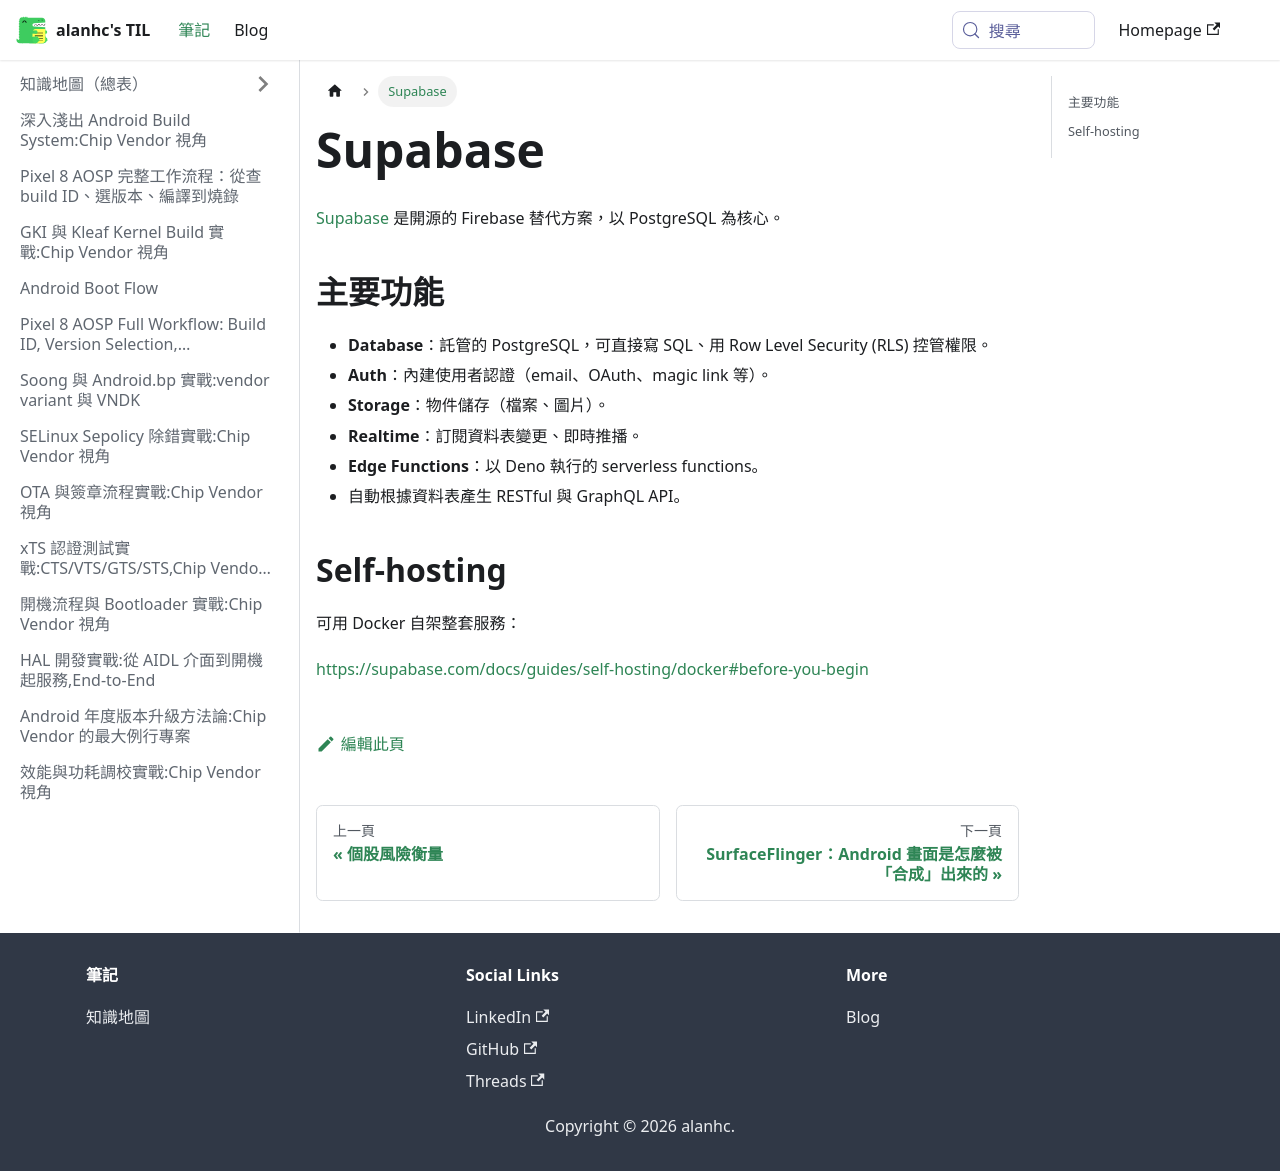

repository: alanhc/til · page: docs/supabase.html · generator: docusaurus

# Supabase

[Supabase](https://supabase.com/) 是開源的 Firebase 替代方案，以 PostgreSQL 為核心。

## 主要功能

- **Database**：託管的 PostgreSQL，可直接寫 SQL、用 Row Level Security (RLS) 控管權限。
- **Auth**：內建使用者認證（email、OAuth、magic link 等）。
- **Storage**：物件儲存（檔案、圖片）。
- **Realtime**：訂閱資料表變更、即時推播。
- **Edge Functions**：以 Deno 執行的 serverless functions。
- 自動根據資料表產生 RESTful 與 GraphQL API。

## Self-hosting

可用 Docker 自架整套服務：

https://supabase.com/docs/guides/self-hosting/docker#before-you-begin
